Run: headless pygame with SDL's dummy video driver; simulated clock (each Clock.tick advances the game by its frame time, no real sleeping); random seed 0; keys injected as events and as key.get_pressed() state; no mouse input.
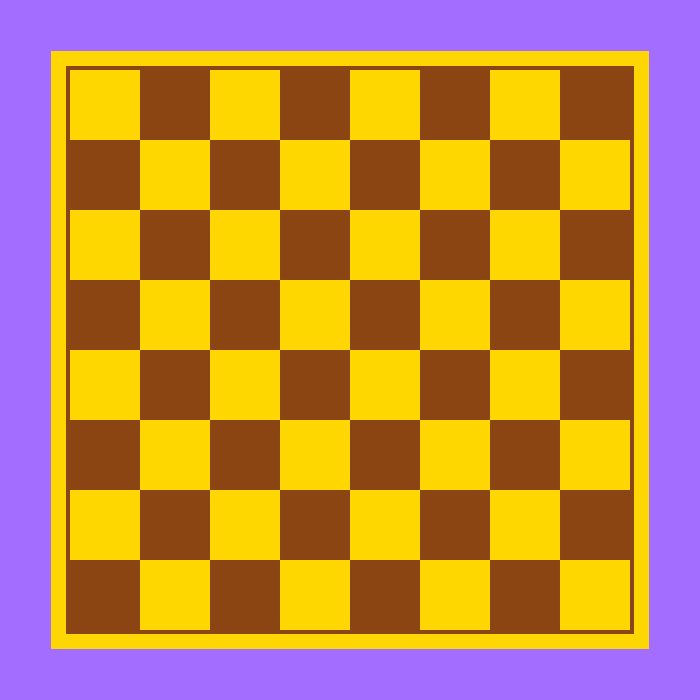
Frame 1 of 4 · flips 1–60 · no input
Frame 2 of 4 · flips 61–180 · tapped SPACE, RETURN · held RIGHT (→), D · screen unchanged from frame 1, image omitted
Frame 3 of 4 · flips 181–300 · held DOWN (↓), S · screen unchanged from frame 2, image omitted
Frame 4 of 4 · flips 301–420 · held LEFT (←), A, UP (↑), W · screen unchanged from frame 3, image omitted

The pygame program that drew these frames:

import pygame

pygame.init()
size = 700, 700
indent = 70
part = 15
screen = pygame.display.set_mode(size)

class Board:
    def __init__(self, width, height):
        self.width = width
        self.height = height

        self.board = []
        n = 0
        for y in range(self.height):
            stroka = []
            for x in range(self.width):
                if x % 2 == 0:
                    stroka.append((0 + n) % 2)
                else:
                    stroka.append((1 + n) % 2)
            n += 1
            if n == 2:
                n = 0
            self.board.append(stroka)

        self.cell_size = 70

    def render(self):
        for y in range(self.height):
            for x in range(self.width):
                if self.board[y][x] == 1:
                    pygame.draw.rect(screen, pygame.Color("saddlebrown"),
                                     (indent + x * self.cell_size, indent + y * self.cell_size,
                                      self.cell_size, self.cell_size), 0)
                else:
                    pygame.draw.rect(screen, pygame.Color("gold"),
                                     (indent + x * self.cell_size, indent + y * self.cell_size,
                                      self.cell_size, self.cell_size), 0)

        pygame.draw.rect(screen, pygame.Color("saddlebrown"), (indent - 4, indent - 4,
                                                        self.cell_size * 8 + 8,
                                                        self.cell_size * 8 + 8), 4)
        pygame.draw.rect(screen, pygame.Color("gold"), (indent - part - 4, indent - part - 4,
                                                        self.cell_size * 8 + part * 2 + 8,
                                                        self.cell_size * 8 + part * 2 + 8), part)


board = Board(8, 8)

running = True
while running:
    for event in pygame.event.get():
        if event.type == pygame.QUIT:
            running = False

    screen.fill((163, 110, 255))
    board.render()
    pygame.display.flip()

pygame.quit()
